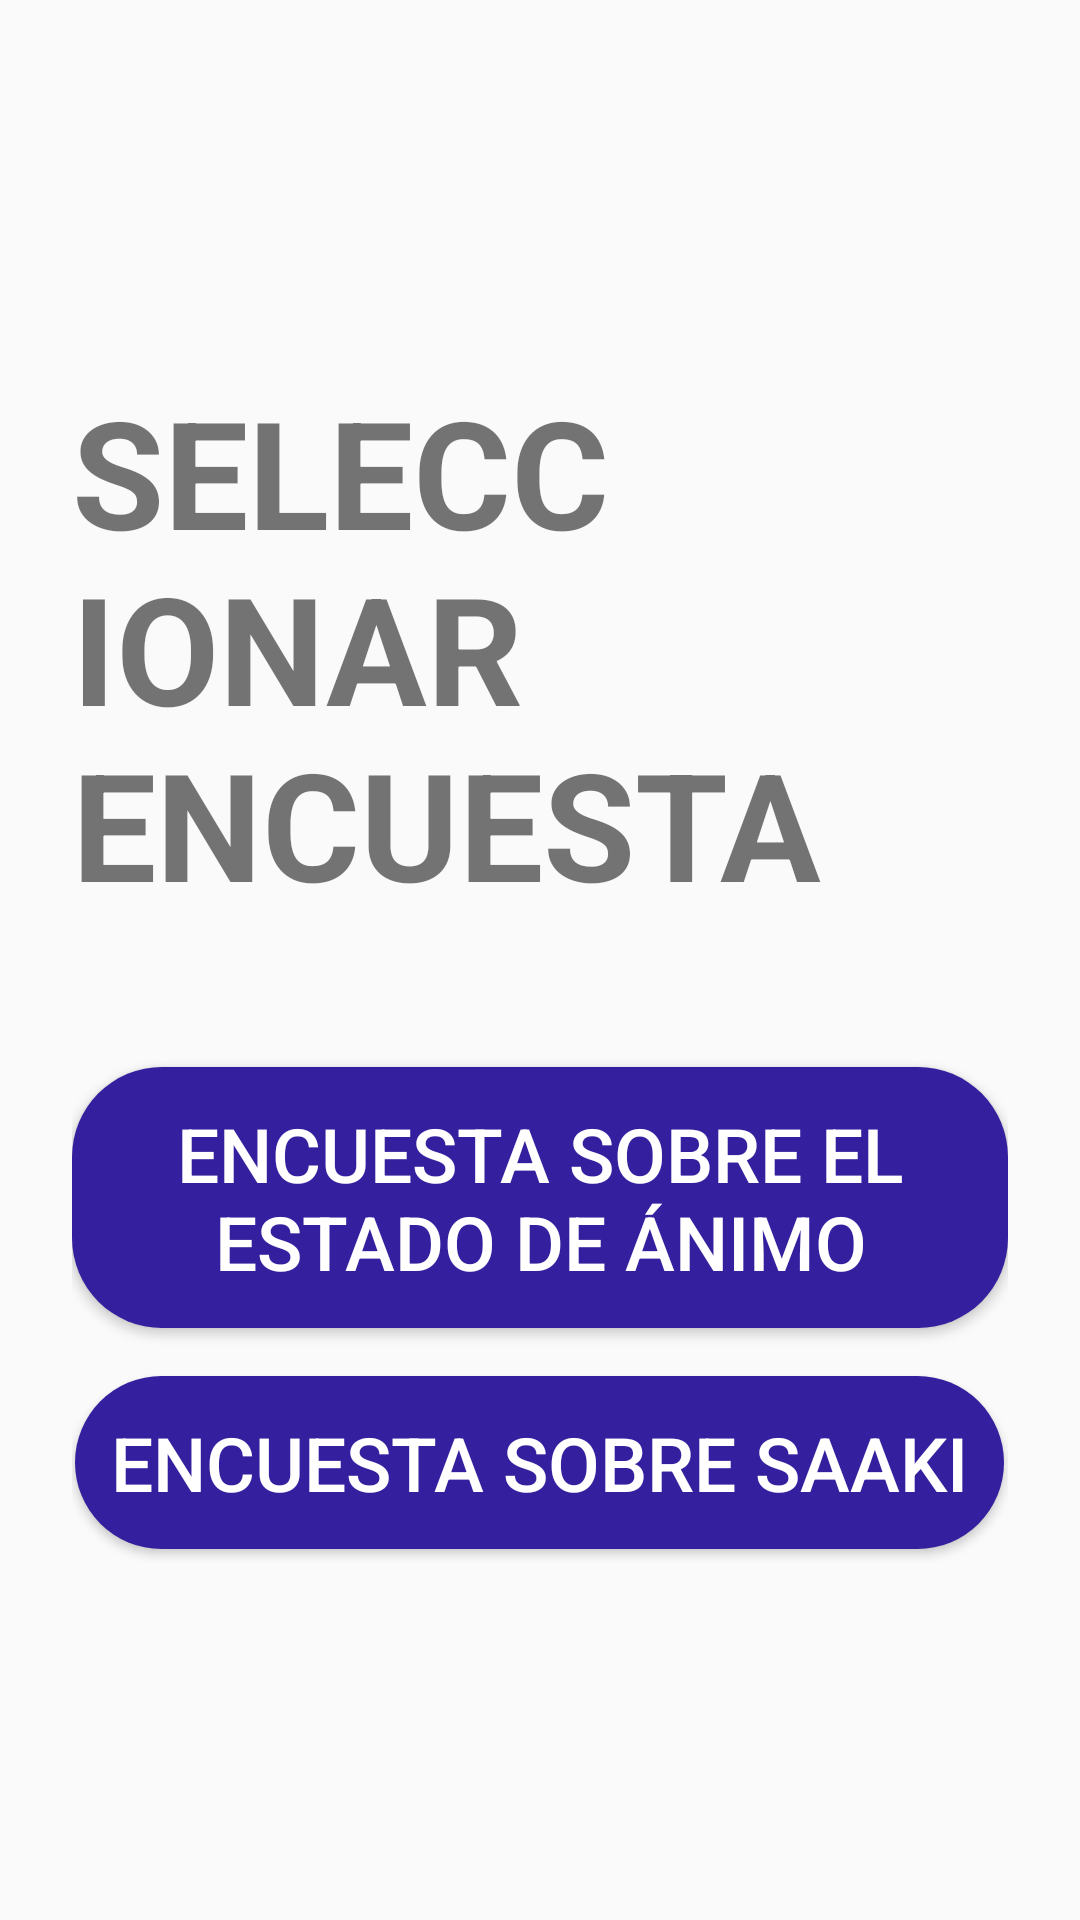

Android layout source for this screen:
<!-- AndroidManifest.xml: application theme Theme.AppCompat.Light.NoActionBar -->
<!-- res/layout/fragment_survey_selection.xml -->
<?xml version="1.0" encoding="utf-8"?>
<LinearLayout xmlns:android="http://schemas.android.com/apk/res/android"
    android:layout_width="match_parent"
    android:layout_height="match_parent"
    android:gravity="center"
    android:orientation="vertical"
    android:padding="24dp">

    <TextView
        android:id="@+id/survey_selection"
        android:layout_width="wrap_content"
        android:layout_height="wrap_content"
        android:text="@string/survey_selection"
        android:textSize="50sp"
        android:textStyle="bold"
        android:layout_marginBottom="48dp" />

    <Button
        android:id="@+id/btn_survey_a"
        android:layout_width="wrap_content"
        android:layout_height="wrap_content"
        android:text="@string/survey_a"
        android:layout_marginBottom="16dp"
        android:textSize="25sp"
        android:textColor="@android:color/white"
        android:padding="12dp"
        android:background="@drawable/rounded_button"/>

    <Button
        android:id="@+id/btn_survey_b"
        android:layout_width="wrap_content"
        android:layout_height="wrap_content"
        android:text="@string/survey_b"
        android:textSize="25sp"
        android:textColor="@android:color/white"
        android:padding="12dp"
        android:background="@drawable/rounded_button"/>


</LinearLayout>
<!-- resources referenced by this layout -->
<resources>
  <!-- drawable rounded_button (drawable) -->
  <shape xmlns:android="http://schemas.android.com/apk/res/android" android:shape="rectangle">
      <solid android:color="@color/purple_500"/>
      <corners android:radius="30dp"/>
      <padding
          android:left="12dp"
          android:top="8dp"
          android:right="12dp"
          android:bottom="8dp"/>
  </shape>
  <string name="survey_a">Encuesta sobre el estado de ánimo</string>
  <string name="survey_b">Encuesta sobre Saaki</string>
  <string name="survey_selection">SELECCIONAR ENCUESTA</string>
  <color name="purple_500">#34209E</color>
</resources>
